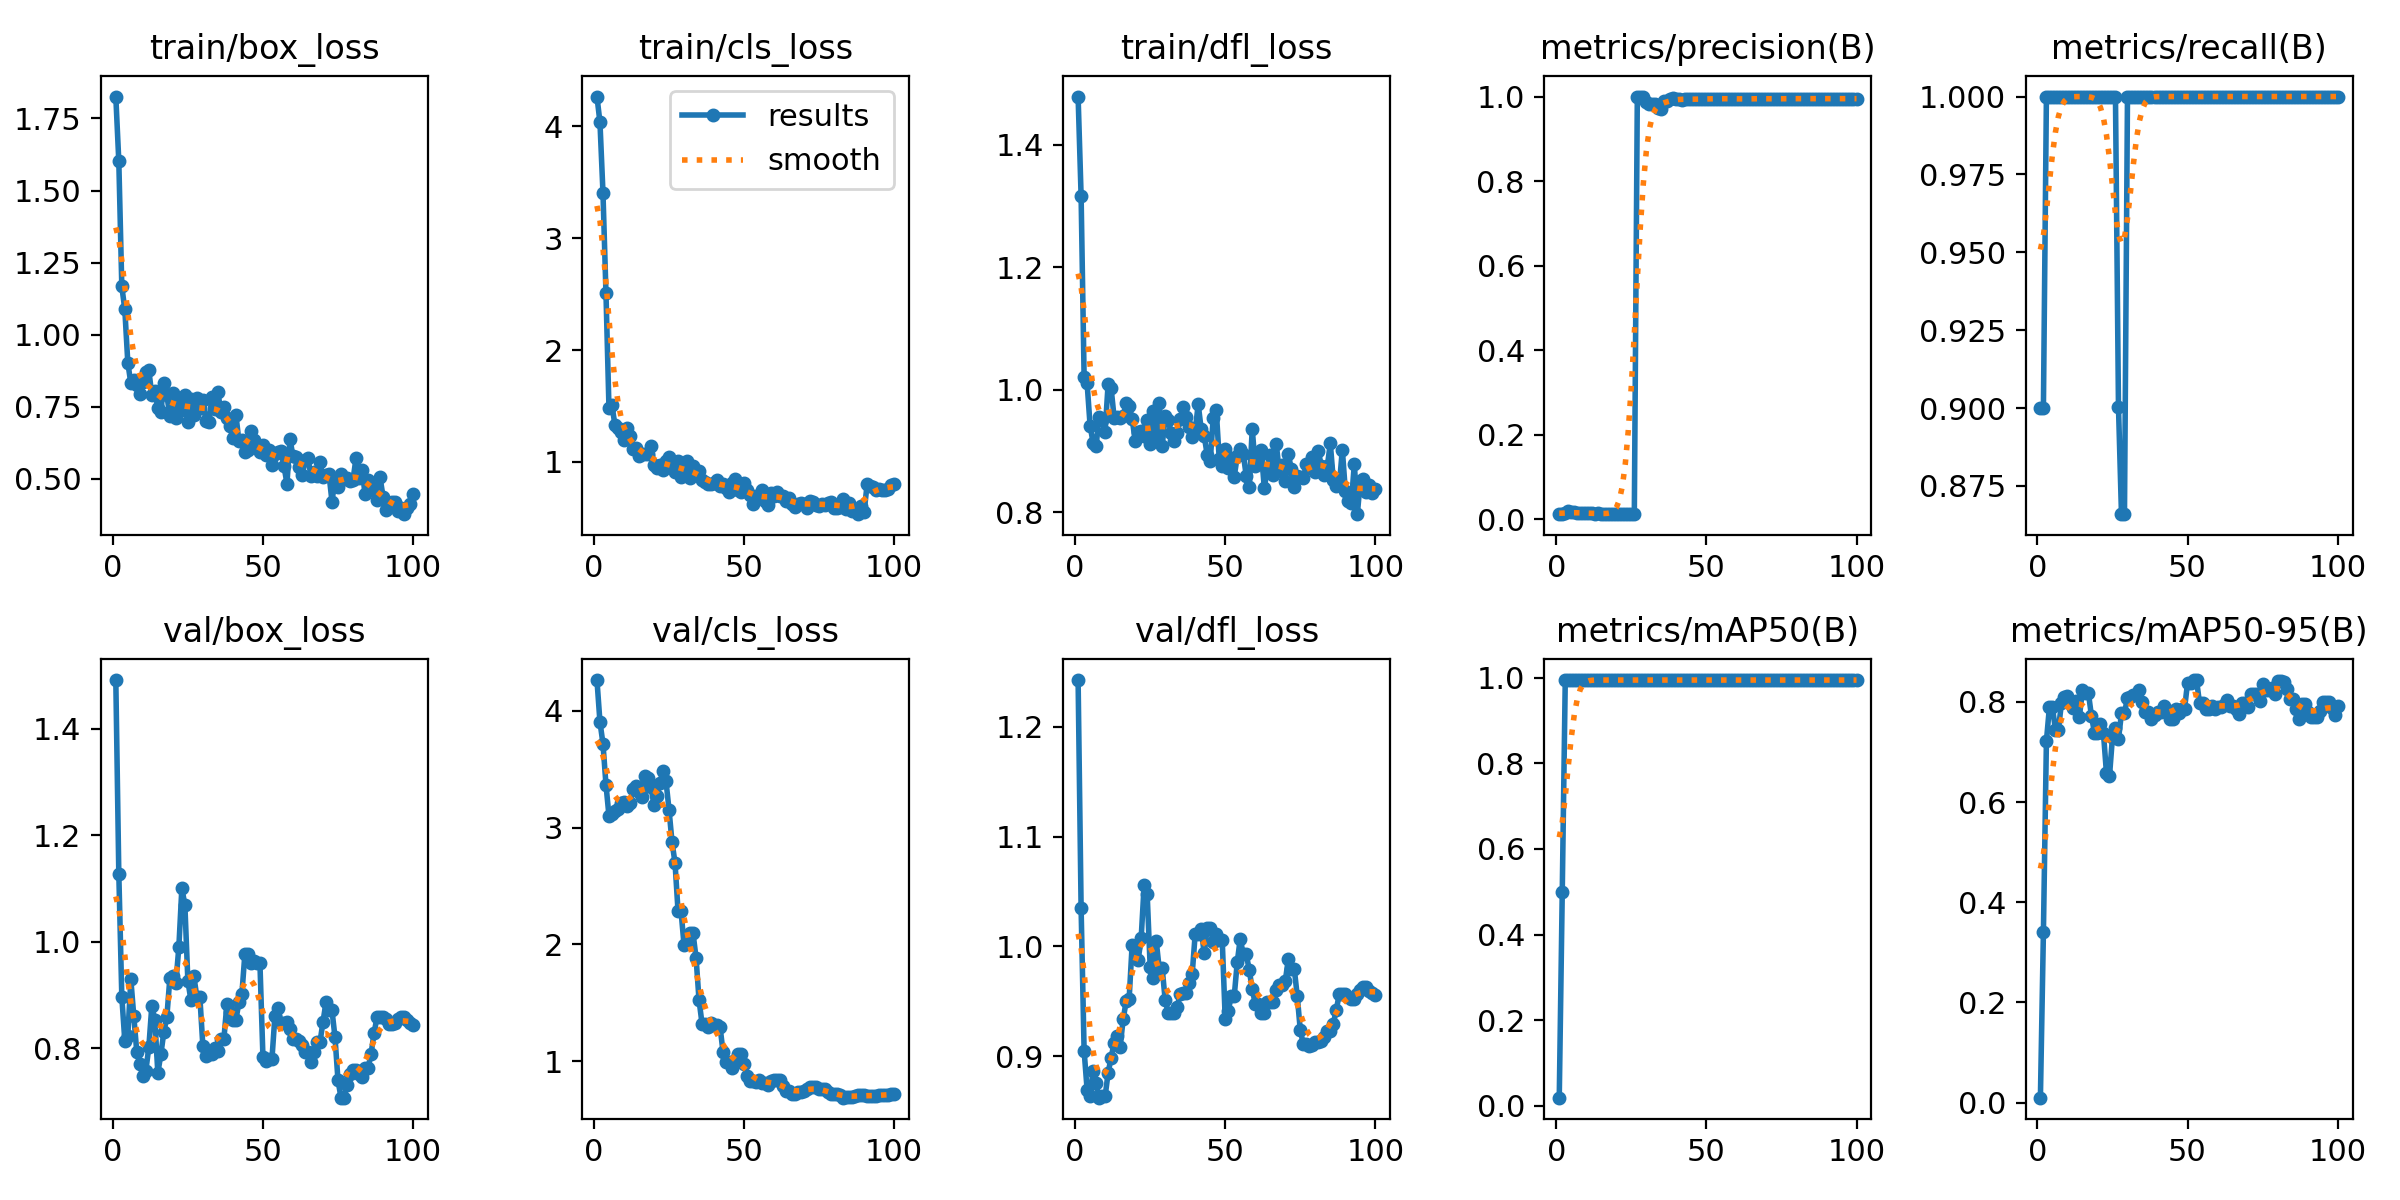

Data behind this chart, as committed beside it:
epoch, train/box_loss, train/cls_loss, train/dfl_loss, metrics/precision(B), metrics/recall(B), metrics/mAP50(B), metrics/mAP50-95(B), val/box_loss, val/cls_loss, val/dfl_loss, lr/pg0, lr/pg1, lr/pg2
1, 1.826, 4.263, 1.478, 0.0124, 0.9, 0.01853, 0.01007, 1.491, 4.262, 1.243, 2.5e-05, 2.5e-05, 2.5e-05
2, 1.601, 4.034, 1.316, 0.01257, 0.9, 0.5003, 0.3398, 1.128, 3.904, 1.035, 6.1881e-05, 6.1881e-05, 6.1881e-05
3, 1.167, 3.407, 1.021, 0.01481, 1, 0.995, 0.7215, 0.8972, 3.719, 0.905, 9.802e-05, 9.802e-05, 9.802e-05
4, 1.088, 2.509, 1.01, 0.01876, 1, 0.995, 0.7894, 0.8142, 3.368, 0.8695, 0.0001334, 0.0001334, 0.0001334
5, 0.9029, 1.484, 0.9407, 0.01799, 1, 0.995, 0.7895, 0.8242, 3.099, 0.8639, 0.0001681, 0.0001681, 0.0001681
6, 0.8322, 1.509, 0.9132, 0.01639, 1, 0.995, 0.7445, 0.9297, 3.115, 0.8869, 0.000202, 0.000202, 0.000202
7, 0.844, 1.326, 0.9087, 0.01577, 1, 0.995, 0.7442, 0.8602, 3.143, 0.8752, 0.0002351, 0.0002351, 0.0002351
8, 0.8271, 1.305, 0.9553, 0.01541, 1, 0.995, 0.7973, 0.7927, 3.16, 0.8622, 0.0002676, 0.0002676, 0.0002676
9, 0.7929, 1.27, 0.9509, 0.01481, 1, 0.995, 0.8089, 0.7718, 3.212, 0.8637, 0.0002993, 0.0002993, 0.0002993
10, 0.8367, 1.192, 0.9315, 0.01468, 1, 0.995, 0.8124, 0.7478, 3.217, 0.8634, 0.0003302, 0.0003302, 0.0003302
11, 0.8707, 1.3, 1.009, 0.01462, 1, 0.995, 0.7978, 0.7579, 3.184, 0.8849, 0.0003604, 0.0003604, 0.0003604
12, 0.8766, 1.228, 1.002, 0.01437, 1, 0.995, 0.7871, 0.8027, 3.208, 0.8988, 0.0003899, 0.0003899, 0.0003899
13, 0.7905, 1.115, 0.9541, 0.01379, 1, 0.995, 0.8026, 0.8801, 3.328, 0.9123, 0.0004186, 0.0004186, 0.0004186
14, 0.8031, 1.123, 0.9547, 0.01403, 1, 0.995, 0.7702, 0.8536, 3.352, 0.918, 0.0004465, 0.0004465, 0.0004465
15, 0.7472, 1.051, 0.9535, 0.01376, 1, 0.995, 0.8243, 0.7541, 3.306, 0.9086, 0.0004738, 0.0004738, 0.0004738
16, 0.7324, 1.071, 0.9563, 0.01376, 1, 0.995, 0.8177, 0.7888, 3.259, 0.9335, 0.0005003, 0.0005003, 0.0005003
17, 0.8322, 1.074, 0.9787, 0.01357, 1, 0.995, 0.8169, 0.831, 3.445, 0.95, 0.000526, 0.000526, 0.000526
18, 0.791, 1.071, 0.9726, 0.0134, 1, 0.995, 0.7718, 0.8593, 3.423, 0.9523, 0.000551, 0.000551, 0.000551
19, 0.7172, 1.146, 0.9525, 0.01353, 1, 0.995, 0.7383, 0.932, 3.346, 1.002, 0.0005753, 0.0005753, 0.0005753
20, 0.7964, 0.9736, 0.9165, 0.01389, 1, 0.995, 0.7378, 0.9362, 3.189, 0.9994, 0.0005988, 0.0005988, 0.0005988
21, 0.7106, 0.9499, 0.9306, 0.01316, 1, 0.995, 0.756, 0.9224, 3.267, 0.9877, 0.0006216, 0.0006216, 0.0006216
22, 0.7795, 0.9753, 0.9326, 0.01304, 1, 0.995, 0.7374, 0.9906, 3.384, 1.007, 0.0006436, 0.0006436, 0.0006436
23, 0.7403, 0.9289, 0.9249, 0.01272, 1, 0.995, 0.6577, 1.101, 3.486, 1.056, 0.0006649, 0.0006649, 0.0006649
24, 0.7909, 1.007, 0.9508, 0.01239, 1, 0.995, 0.6512, 1.069, 3.395, 1.048, 0.0006854, 0.0006854, 0.0006854
25, 0.6977, 1.041, 0.9105, 0.01274, 1, 0.995, 0.7295, 0.927, 3.154, 0.9815, 0.0007052, 0.0007052, 0.0007052
26, 0.7774, 0.9793, 0.9647, 0.01248, 1, 0.995, 0.7477, 0.8912, 2.875, 0.9714, 0.0007243, 0.0007243, 0.0007243
27, 0.7201, 0.9127, 0.9185, 1, 0.9005, 0.995, 0.7255, 0.9357, 2.698, 1.005, 0.0007426, 0.0007426, 0.0007426
28, 0.78, 1.007, 0.9775, 1, 0.8659, 0.995, 0.777, 0.8962, 2.286, 0.9802, 0.0007602, 0.0007602, 0.0007602
29, 0.7454, 0.8629, 0.9073, 1, 0.8659, 0.995, 0.777, 0.8962, 2.286, 0.9802, 0.000777, 0.000777, 0.000777
30, 0.7743, 0.92, 0.9569, 0.9876, 1, 0.995, 0.8084, 0.8042, 1.995, 0.9511, 0.0007931, 0.0007931, 0.0007931
31, 0.6996, 1.005, 0.9502, 0.9829, 1, 0.995, 0.8088, 0.7856, 2.014, 0.9397, 0.0008085, 0.0008085, 0.0008085
32, 0.6961, 0.8551, 0.9296, 0.9825, 1, 0.995, 0.8145, 0.7901, 2.095, 0.9389, 0.0008231, 0.0008231, 0.0008231
33, 0.7828, 0.964, 0.9153, 0.9825, 1, 0.995, 0.8145, 0.7901, 2.095, 0.9389, 0.0008369, 0.0008369, 0.0008369
34, 0.741, 0.9161, 0.9288, 0.9739, 1, 0.995, 0.8236, 0.8004, 1.886, 0.9451, 0.0008416, 0.0008416, 0.0008416
35, 0.8008, 0.9221, 0.9515, 0.9709, 1, 0.995, 0.7987, 0.7946, 1.523, 0.9563, 0.0008293, 0.0008293, 0.0008293
36, 0.7323, 0.8435, 0.9722, 0.9894, 1, 0.995, 0.7792, 0.8181, 1.32, 0.9572, 0.0008169, 0.0008169, 0.0008169
37, 0.7505, 0.8212, 0.9559, 0.9894, 1, 0.995, 0.7792, 0.8181, 1.32, 0.9572, 0.0008045, 0.0008045, 0.0008045
38, 0.7114, 0.807, 0.9383, 0.9947, 1, 0.995, 0.7661, 0.8836, 1.292, 0.9666, 0.0007921, 0.0007921, 0.0007921
39, 0.6829, 0.8063, 0.9219, 0.9974, 1, 0.995, 0.7733, 0.8693, 1.327, 0.9748, 0.0007797, 0.0007797, 0.0007797
40, 0.6405, 0.8091, 0.9324, 0.994, 1, 0.995, 0.7805, 0.8536, 1.311, 1.012, 0.0007674, 0.0007674, 0.0007674
41, 0.7228, 0.8407, 0.9762, 0.994, 1, 0.995, 0.7805, 0.8536, 1.311, 1.012, 0.000755, 0.000755, 0.000755
42, 0.6311, 0.7873, 0.9351, 0.993, 1, 0.995, 0.7916, 0.8867, 1.294, 1.016, 0.0007426, 0.0007426, 0.0007426
43, 0.6346, 0.8033, 0.9246, 0.9934, 1, 0.995, 0.7827, 0.9027, 1.077, 0.9937, 0.0007302, 0.0007302, 0.0007302
44, 0.592, 0.7673, 0.8933, 0.9937, 1, 0.995, 0.7659, 0.9781, 0.9937, 1.017, 0.0007179, 0.0007179, 0.0007179
45, 0.6002, 0.7318, 0.8838, 0.9937, 1, 0.995, 0.7659, 0.9781, 0.9937, 1.017, 0.0007055, 0.0007055, 0.0007055
46, 0.6652, 0.8107, 0.9532, 0.9942, 1, 0.995, 0.7847, 0.9598, 0.9442, 1.004, 0.0006931, 0.0006931, 0.0006931
47, 0.6338, 0.8493, 0.9671, 0.9934, 1, 0.995, 0.7767, 0.9637, 1.008, 1.011, 0.0006808, 0.0006808, 0.0006808
48, 0.6055, 0.7498, 0.8869, 0.9937, 1, 0.995, 0.7852, 0.9603, 1.063, 1.006, 0.0006684, 0.0006684, 0.0006684
49, 0.5919, 0.7351, 0.8751, 0.9937, 1, 0.995, 0.7852, 0.9603, 1.063, 1.006, 0.000656, 0.000656, 0.000656
50, 0.6178, 0.8126, 0.9033, 0.9937, 1, 0.995, 0.838, 0.7848, 0.9735, 0.9338, 0.0006436, 0.0006436, 0.0006436
51, 0.5833, 0.7472, 0.8722, 0.9948, 1, 0.995, 0.8379, 0.7761, 0.8749, 0.9413, 0.0006312, 0.0006312, 0.0006312
52, 0.5998, 0.7034, 0.8885, 0.9952, 1, 0.995, 0.8434, 0.7796, 0.8308, 0.9547, 0.0006189, 0.0006189, 0.0006189
53, 0.5484, 0.6288, 0.8581, 0.9952, 1, 0.995, 0.8434, 0.7796, 0.8308, 0.9547, 0.0006065, 0.0006065, 0.0006065
54, 0.5878, 0.6985, 0.891, 0.9952, 1, 0.995, 0.7972, 0.8618, 0.8192, 0.9856, 0.0005941, 0.0005941, 0.0005941
55, 0.5939, 0.6959, 0.9028, 0.9951, 1, 0.995, 0.7984, 0.8761, 0.8377, 1.007, 0.0005818, 0.0005818, 0.0005818
56, 0.5968, 0.7454, 0.8954, 0.995, 1, 0.995, 0.7864, 0.8483, 0.8109, 0.9928, 0.0005694, 0.0005694, 0.0005694
57, 0.5452, 0.6518, 0.8589, 0.995, 1, 0.995, 0.7864, 0.8483, 0.8109, 0.9928, 0.000557, 0.000557, 0.000557
58, 0.4836, 0.6153, 0.8406, 0.9949, 1, 0.995, 0.792, 0.8488, 0.7923, 0.9787, 0.0005446, 0.0005446, 0.0005446
59, 0.6382, 0.723, 0.9356, 0.9945, 1, 0.995, 0.7865, 0.8374, 0.8279, 0.9608, 0.0005322, 0.0005322, 0.0005322
60, 0.5793, 0.6937, 0.8747, 0.9943, 1, 0.995, 0.7896, 0.818, 0.8347, 0.9479, 0.0005199, 0.0005199, 0.0005199
... 40 more rows
